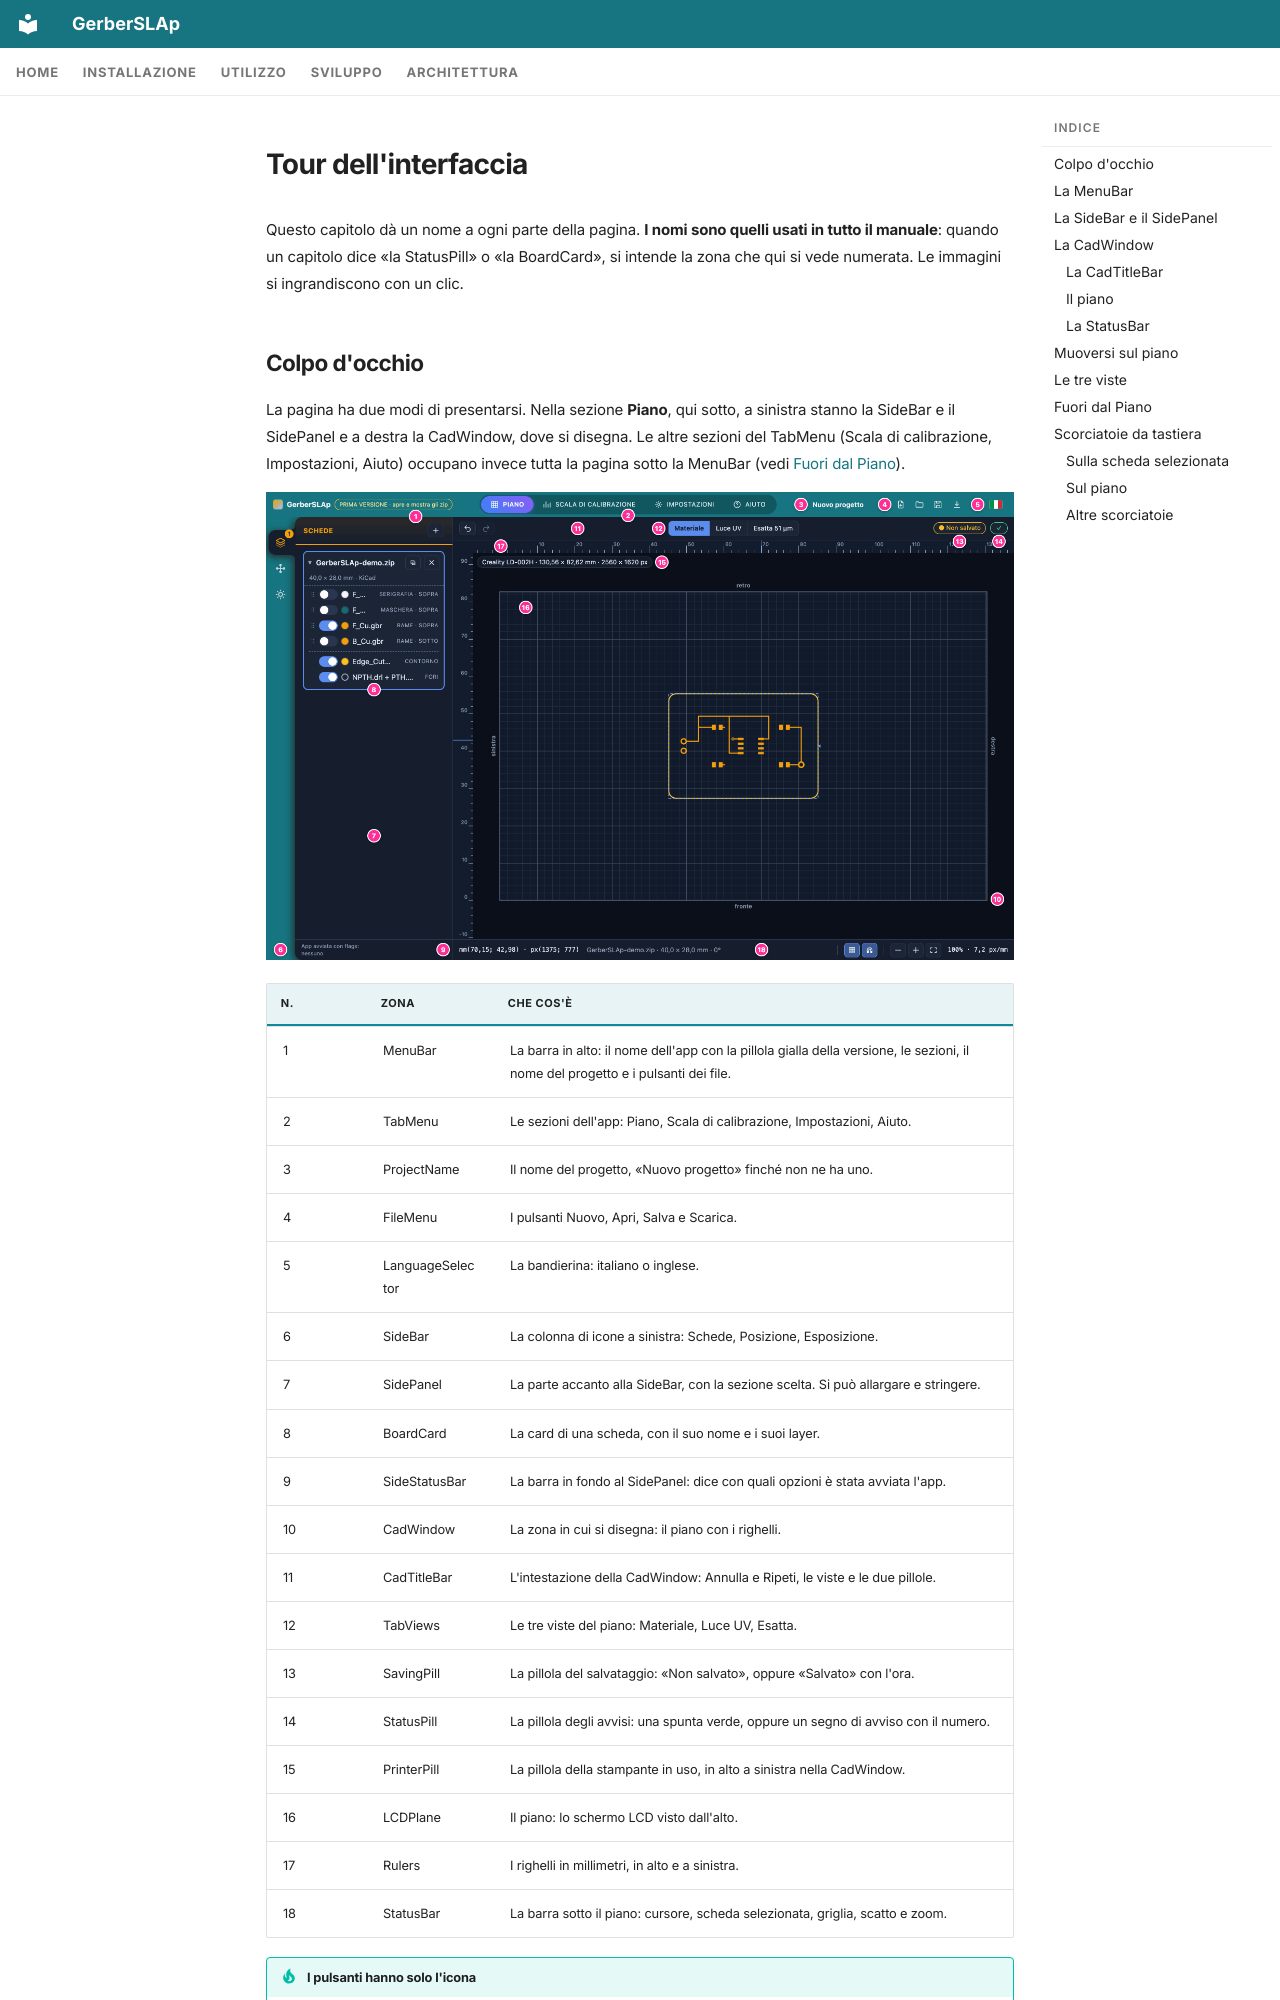

repository: shad0w82/GerberSLAp · page: it/usage/interface/index.html · generator: mkdocs

---
icon: material/view-dashboard-outline
---

# Tour dell'interfaccia

Questo capitolo dà un nome a ogni parte della pagina. **I nomi sono quelli usati in tutto il manuale**: quando un capitolo dice «la StatusPill» o «la BoardCard», si intende la zona che qui si vede numerata. Le immagini si ingrandiscono con un clic.
